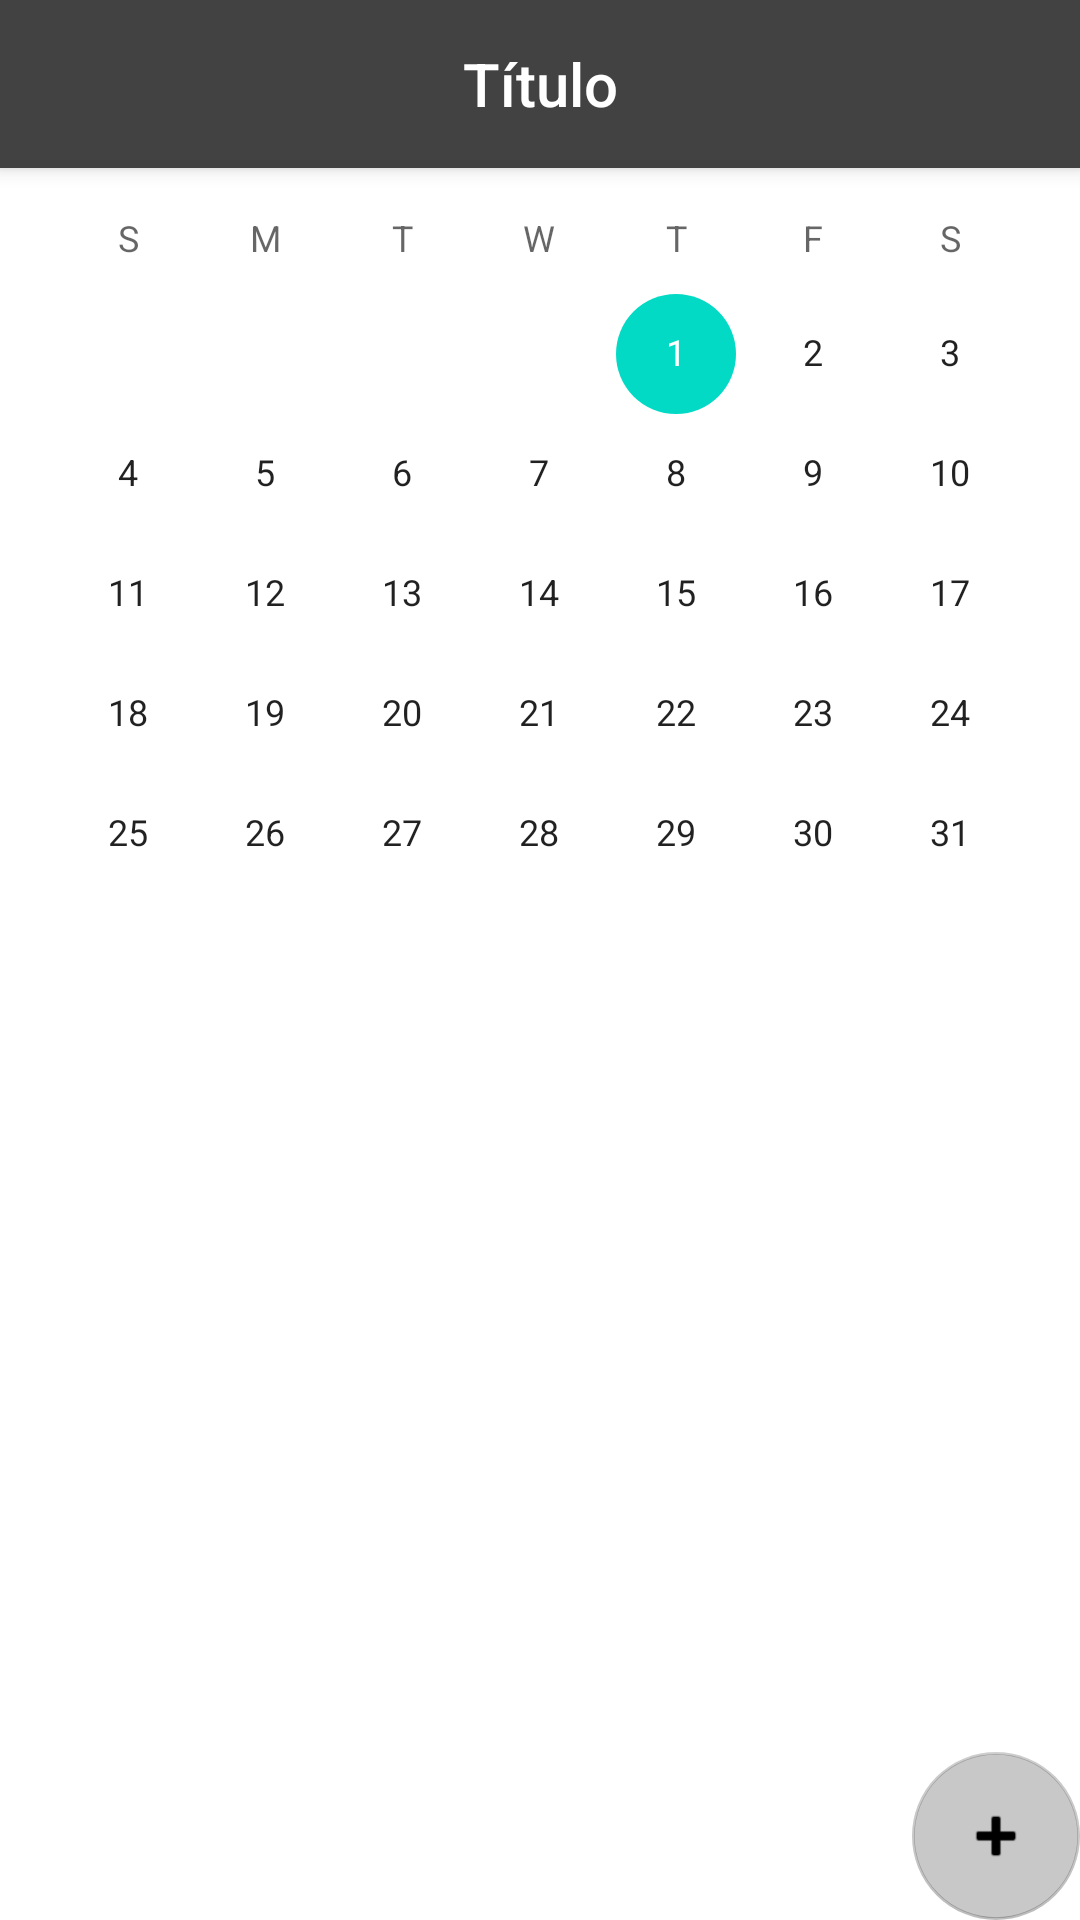

Write the Android layout XML for this screen, with the resource values it uses.
<!-- AndroidManifest.xml: activity theme Theme.Reunite.NoActionBar -->
<!-- res/layout/activity_product_detail.xml -->
<?xml version="1.0" encoding="utf-8"?>
<androidx.coordinatorlayout.widget.CoordinatorLayout
    xmlns:android="http://schemas.android.com/apk/res/android"
    xmlns:app="http://schemas.android.com/apk/res-auto"
    xmlns:tools="http://schemas.android.com/tools"
    android:layout_width="match_parent"
    android:layout_height="wrap_content"
    android:orientation="vertical">

    <com.google.android.material.appbar.AppBarLayout
        android:id="@+id/app_bar_layout"
        android:layout_width="match_parent"
        android:layout_height="wrap_content">

        <include layout="@layout/menu_toolbar_layout"
            android:layout_width="match_parent"
            android:layout_height="?attr/actionBarSize"/>
    </com.google.android.material.appbar.AppBarLayout>

    <CalendarView
        android:id="@+id/calendar_view"
        android:layout_width="match_parent"
        android:layout_height="match_parent" />

    <com.google.android.material.floatingactionbutton.FloatingActionButton
        android:id="@+id/add_floating_button"
        android:layout_width="wrap_content"
        android:layout_height="83dp"
        android:layout_gravity="bottom|end"
        android:layout_margin="@dimen/fab_margin"
        android:tint="#000"
        app:backgroundTint="@color/cardview_shadow_start_color"
        app:elevation="0dp"
        app:srcCompat="@android:drawable/ic_input_add" />

    

</androidx.coordinatorlayout.widget.CoordinatorLayout>
<!-- res/layout/menu_toolbar_layout.xml (included above) -->
<?xml version="1.0" encoding="utf-8"?>
<androidx.appcompat.widget.Toolbar
    xmlns:android="http://schemas.android.com/apk/res/android"
    android:id="@+id/toolbar"
    android:layout_width="match_parent"
    android:layout_height="?attr/actionBarSize"
    android:background="@color/cardview_dark_background">

    <TextView
        android:id="@+id/toolbar_title"
        android:layout_width="wrap_content"
        android:layout_height="wrap_content"
        android:layout_gravity="center"
        android:textColor="@android:color/white"
        android:text="Título"
        android:textAppearance="@android:style/TextAppearance.DeviceDefault.Widget.ActionBar.Title"/>
</androidx.appcompat.widget.Toolbar>
<!-- resources referenced by this layout -->
<resources>
  <style name="Theme.Reunite.NoActionBar">
          <item name="windowActionBar">false</item>
          <item name="windowNoTitle">true</item>
      </style>
</resources>
